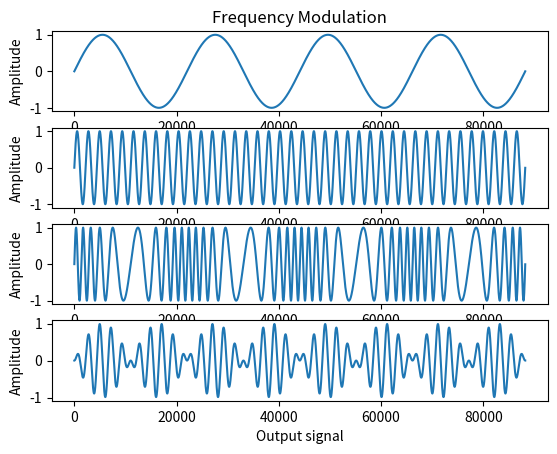

Generate this figure with matplotlib: (Note: this script raises an exception after producing the figure.)
import numpy as np
import matplotlib.pyplot as plt

modulator_frequency = 4.0
carrier_frequency = 40.0
modulation_index = 1.0
size = 44100.0 * 2

time = np.arange(size) / size
modulator = np.sin(2.0 * np.pi * modulator_frequency * time) * modulation_index
carrier = np.sin(2.0 * np.pi * carrier_frequency * time)

product = np.zeros_like(modulator)
for i, t in enumerate(time):
    product[i] = np.sin(2. * np.pi * (carrier_frequency * t + modulator[i]))

modulator = np.sin(2.0 * np.pi * modulator_frequency * time) * modulation_index
amp = np.zeros_like(modulator)
for i, t in enumerate(time):
    amp[i] = np.sin(2. * np.pi * (carrier_frequency * t * modulator[i]))

plt.subplot(4, 1, 1)
plt.title('Frequency Modulation')
plt.plot(modulator)
plt.ylabel('Amplitude')
plt.xlabel('Modulator signal')

plt.subplot(4, 1, 2)
plt.plot(carrier)
plt.ylabel('Amplitude')
plt.xlabel('Carrier signal')

plt.subplot(4, 1, 3)
plt.plot(product)
plt.ylabel('Amplitude')
plt.xlabel('Output signal')

plt.subplot(4, 1, 4)
plt.plot(modulator * carrier)
plt.ylabel('Amplitude')
plt.xlabel('Output signal')
plt.show()

# pyrtlsdr provides us bindings to work with the RTL-SDR driver

from rtlsdr import RtlSdr

sdr = RtlSdr()
sdr.sample_rate = 1.2e6       # 1,200,000 samples per second
sdr.center_freq = 91.8e6      # 91,800,00 Hz frequency for the radio station
sdr.gain = 'auto'             # tune the gain (AKA "volume") automatically

samples = sdr.read_samples(8192000)  # collect samples during 5 seconds
sdr.close()

print(samples[:5])

# Load the samples into a numpy array

import numpy as np

samples = np.array(samples).astype('complex64')

# We captured too many samples so we need to apply a low pass filter
# In other words, we have a too large window and we want to make it smaller

import scipy.signal as signal

BANDWIDTH = 200e3
DECIMATION_RATE = int(1.2e6 / BANDWIDTH)

samples = signal.decimate(samples, DECIMATION_RATE)

# Apply the demodulation, we use a polar discriminator

samples = np.angle(samples[1:] * np.conj(samples[:-1]))

# De-emphasis filter - too "sciency"
# MAKE THINGS SOUND BETTER

d = BANDWIDTH * 75e-6
x = np.exp(-1/d)
b, a = [1-x], [1,-x]
samples = signal.lfilter(b, a, samples)

# Decimate the signal down to something an audio driver can handle
# We only catch the mono part of the signal

AUDIO_RATE = 50e3
DECIMATION_RATE = int(1.2e6 / BANDWIDTH / AUDIO_RATE)

samples = signal.decimate(samples, DECIMATION_RATE)

# HIT IT

whatever.play(samples)

